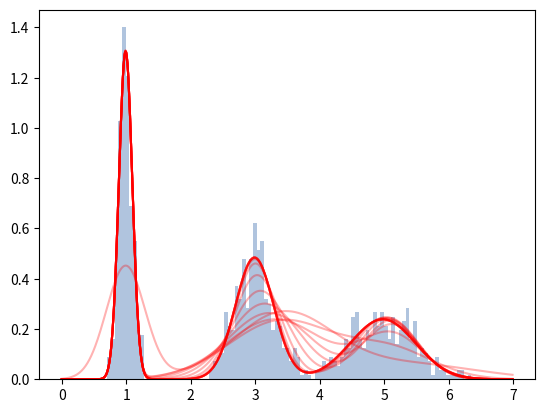

Write the Python code that produced this figure.
# -*- codeing: utf-8 -*-
import numpy as np
from scipy.stats import norm
import matplotlib.pyplot as plt
from matplotlib.ticker import MultipleLocator

# 参考:test_gmm.py
# 混合数3, muとsigmaは関数内で適当に設定
def q2func_gmm(n, fill=0.0):
    x = np.zeros(n)
    g = np.random.randn(n)
    u = np.random.rand(n)
    mu = np.array([1.0, 3.0, 5.0])
    sigma = np.array([0.1, 0.3, 0.5])
    flag = (0 <= u) & (u < 1/3)         
    x = (mu[0] + sigma[0]*g)*flag
    flag = (1/3 <= u) & (u < 2/3)
    x += (mu[1] + sigma[1]*g)*flag
    flag = (2/3 <= u) & (u <= 1)
    x += (mu[2] + sigma[2]*g)*flag
    return x

# 参考:p118a.py, p118c.py
n = 1000 # 標本数
m = 3 # 混合数
x = q2func_gmm(n)

L = -np.inf
w = np.ones(m)/m
w = w.reshape(m,1) # 縦ベクトルにする
mu = np.linspace( min(x), max(x), m)   # 平均値の初期値
mu = mu.reshape(m,1)
sigma2 = np.ones(m)/10  # 分散の初期値
sigma2 = sigma2.reshape(m,1)

wt = w
mut = mu
sigma2t = sigma2

xx = np.arange(0,7,0.01)

while 1:
    tmp1 = np.square(np.tile(x, (m,1)) - np.tile(mu, (1,n)))
    tmp2 = 2 * np.tile(sigma2, (1,n))
    tmp3 = np.tile(w, (1,n)) * np.exp(-tmp1 / tmp2) / np.sqrt(np.pi * tmp2)
    eta = tmp3 / np.tile(np.sum(tmp3, axis=0), (m,1))
    tmp4 = np.sum(eta, axis=1)
    w = tmp4 / n
    w = w.reshape(m, 1)
    mu = (eta.dot(x)) / tmp4
    mu = mu.reshape(m, 1)
    sigma2 = np.sum(tmp1*eta, axis=1) / tmp4
    sigma2 = sigma2.reshape(m,1)

    Lnew = np.sum(np.log(np.sum(tmp3,axis=0)))

    # グラフ描画
    y0 = norm.pdf(xx, mu[0], np.sqrt(sigma2[0]))    # probability density function
    y1 = norm.pdf(xx, mu[1], np.sqrt(sigma2[1]))
    y2 = norm.pdf(xx, mu[2], np.sqrt(sigma2[2]))
    y = w[0] * y0 + w[1] * y1 + w[2] * y2
    plt.plot(xx, y, alpha=0.3, color="r")
    
    wt = np.append(wt,w, axis=1)
    mut = np.append(mut,mu, axis=1)
    sigma2t = np.append(sigma2t,sigma2, axis=1)
    # print(sigma2t)

    if Lnew - L < 0.0001:
        break
    L = Lnew



plt.hist(x, bins=100, density=True, color="#b0c4de")
plt.show()